Run: headless pygame with SDL's dummy video driver; simulated clock (each Clock.tick advances the game by its frame time, no real sleeping); random seed 0; keys injected as events and as key.get_pressed() state; mouse plan: one left click at the window centre at the start of phase 2, then a move to the lower-right quarter at the start of phase 3.
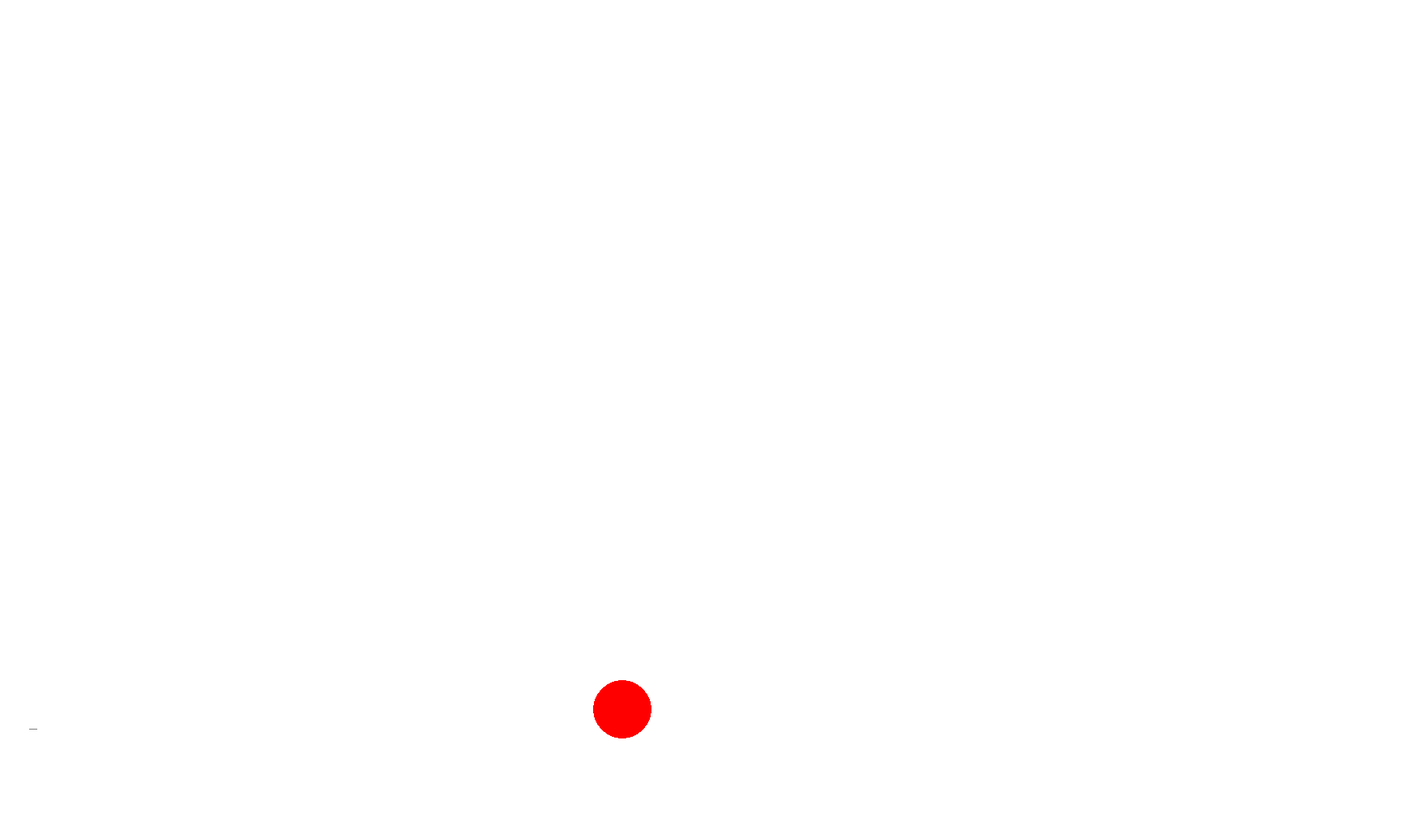
Frame 1 of 4 · flips 1–60 · no input
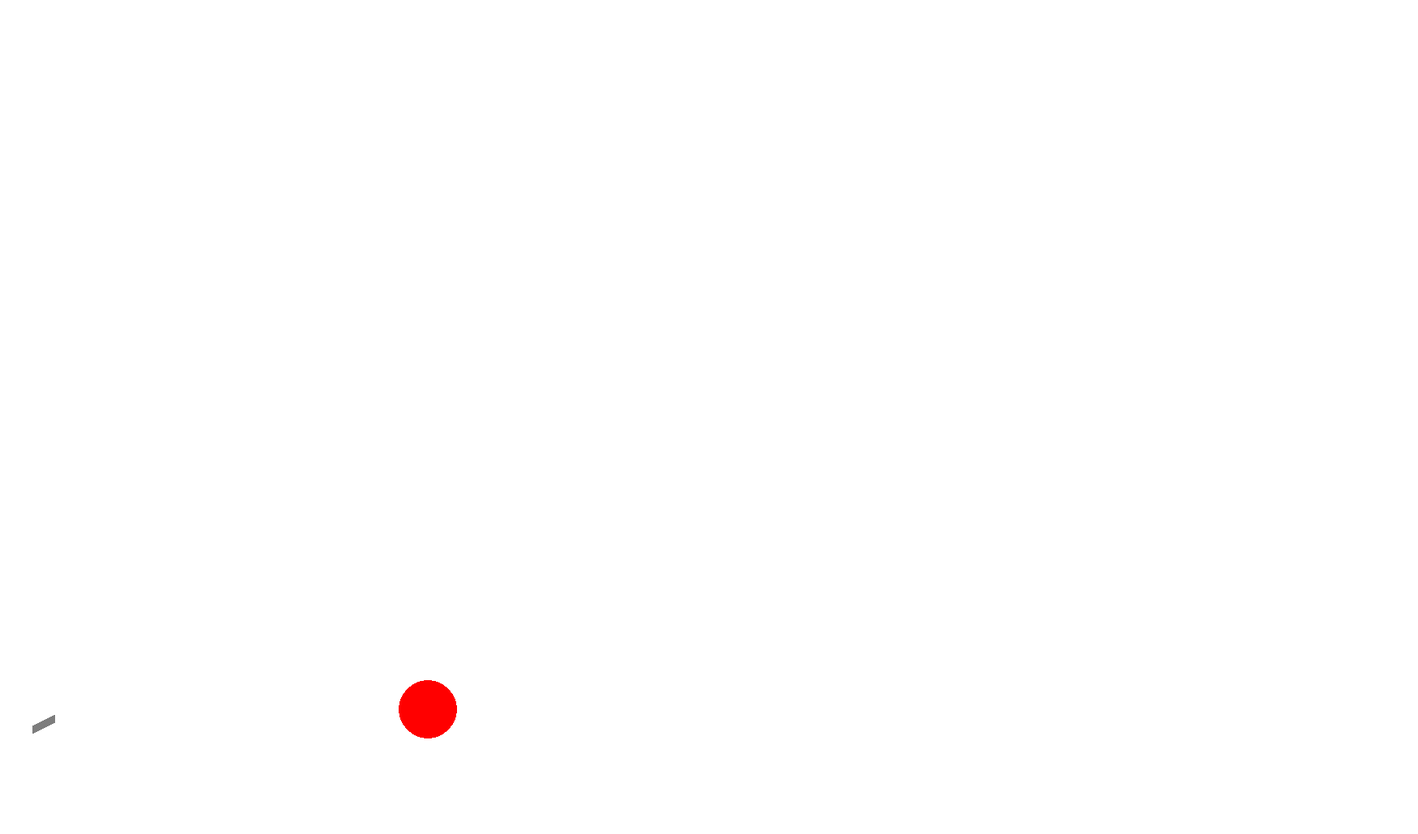
Frame 2 of 4 · flips 61–180 · clicked the window centre · tapped SPACE, RETURN · held RIGHT (→), D
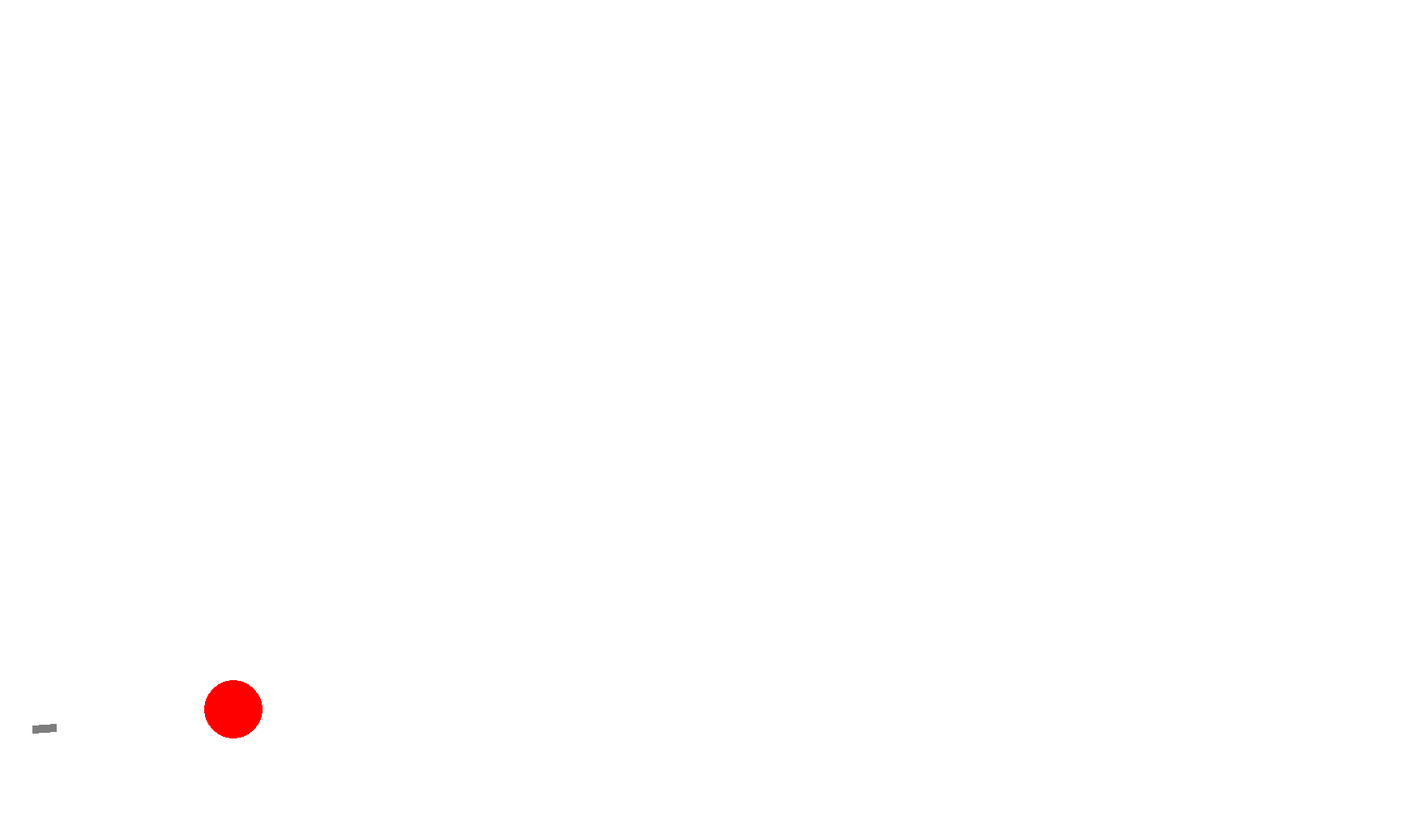
Frame 3 of 4 · flips 181–300 · moved the mouse to the lower-right quarter · held DOWN (↓), S
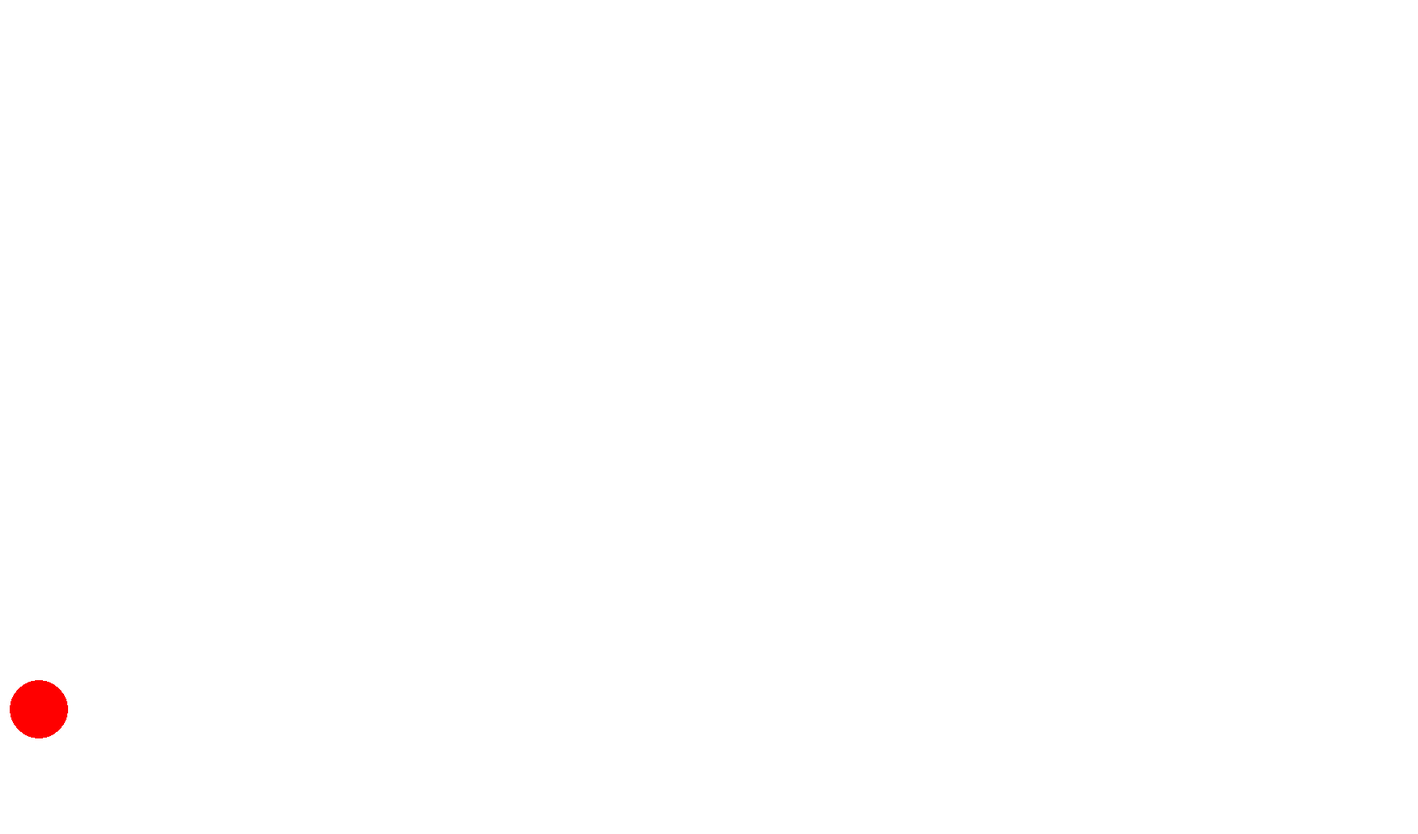
Frame 4 of 4 · flips 301–420 · held LEFT (←), A, UP (↑), W

The pygame program that drew these frames:

import math
from random import choice
import random
import pygame

FPS = 60

RED = 0xFF0000
BLUE = 0x0000FF
YELLOW = 0xFFC91F
GREEN = 0x00FF00
MAGENTA = 0xFF03B8
CYAN = 0x00FFCC
BLACK = (0, 0, 0)
WHITE = 0xFFFFFF
GREY = 0x7D7D7D
GAME_COLORS = [RED, BLUE, YELLOW, GREEN, MAGENTA, CYAN]

WIDTH = 1750
HEIGHT = 1030


class Ball:
    def __init__(self, screen: pygame.Surface, x=40, y=900):
        """ Конструктор класса ball

        Args:
        x - начальное положение мяча по горизонтали
        y - начальное положение мяча по вертикали
        """
        self.screen = screen
        self.x = x
        self.y = y
        self.r = 10
        self.vx = 0
        self.vy = 0
        self.color = choice(GAME_COLORS)
        self.live = 30
        self.t = 0

    #def __del__(self):


    def move(self):
        g = 0.01
        """Переместить мяч по прошествии единицы времени.

        Метод описывает перемещение мяча за один кадр перерисовки. То есть, обновляет значения
        self.x и self.y с учетом скоростей self.vx и self.vy, силы гравитации, действующей на мяч,
        и стен по краям окна (размер окна 800х600).
        """
        # FIXME
        self.t += 1
        self.vy = self.vy - self.t * g
        self.x += self.vx
        self.y -= self.vy

    def draw(self):
        pygame.draw.circle(
            self.screen,
            self.color,
            (self.x, self.y),
            self.r
        )

    def hittest(self, obj):
        """Функция проверяет сталкивалкивается ли данный обьект с целью, описываемой в обьекте obj.

        Args:
            obj: Обьект, с которым проверяется столкновение.
        Returns:
            Возвращает True в случае столкновения мяча и цели. В противном случае возвращает False.
        """
        # FIXME

        distance = ((self.x - obj.x) ** 2 + (self.y - obj.y) ** 2) ** 0.5

        if distance > (self.r + obj.r):
            return False
        else:
            return True


class Gun:
    def __init__(self, screen):
        self.screen = screen
        self.f2_power = 10
        self.f2_on = 0
        self.an = 1
        self.color = GREY
        self.dx = 1
        self.dy = 1
        self.dX = 0
        self.dY = 0

    def fire2_start(self, event):
        self.f2_on = 1

    def fire2_end(self, event):
        """Выстрел мячом.

        Происходит при отпускании кнопки мыши.
        Начальные значения компонент скорости мяча vx и vy зависят от положения мыши.
        """
        global balls, bullet
        bullet += 1
        new_ball = Ball(self.screen)
        new_ball.r += 5
        self.an = math.atan2((event.pos[1] - new_ball.y), (event.pos[0] - new_ball.x))
        new_ball.vx = self.f2_power * math.cos(self.an) / 2
        new_ball.vy = - self.f2_power * math.sin(self.an) / 2
        balls.append(new_ball)
        self.f2_on = 0
        self.f2_power = 10

    def targetting(self, event):
        """Прицеливание. Зависит от положения мыши."""
        if event:
            self.an = math.tan((event.pos[1] - 450) / (event.pos[0] - 20))
            # self.an = (900 - event.pos[1]) / (event.pos[0] - 20)
            self.dx = event.pos[0] - 20
            self.dy = 900 - event.pos[1]
            self.dX = 100 * self.dx / (self.dx ** 2 + self.dy ** 2) ** 0.5
            self.dY = 100 * self.dy / (self.dx ** 2 + self.dy ** 2) ** 0.5
        if self.f2_on:
            self.color = RED
        else:
            self.color = GREY

    def draw(self):
        pygame.draw.line(screen, self.color, [40, 900], [40 + self.dX / 5 + self.dX * self.f2_power / 100,
                                                         900 - self.dY / 5 - self.dY * self.f2_power / 100], 10)

    def power_up(self):
        if self.f2_on:
            if self.f2_power < 100:
                self.f2_power += 1
            self.color = RED
        else:
            self.color = GREY


class Target:
    def __init__(self):
        self.x = 0
        self.y = 0
        self.r = 0
        self.color = RED
        self.points = 0
        self.live = 1
        self.xSpeed = 0
        self.ySpeed = 0

    # FIXME: don't work!!! How to call this functions when object is created?
    # self.new_target()

    def new_target(self):
        """ Инициализация новой цели. """
        self.x = random.randint(100, 1700)
        self.y = random.randint(100, 900)
        self.r = random.randint(10, 50)
        self.xSpeed = random.randint(-2, 2)
        self.ySpeed = random.randint(-2, 2)
        self.live = True

    def hit(self, points=1):
        """Попадание шарика в цель."""
        self.points += points

    def draw(self):
        self.x = self.x + self.xSpeed
        self.y = self.y + self.ySpeed
        pygame.draw.circle(screen, self.color, [self.x, self.y], self.r)


pygame.init()
screen = pygame.display.set_mode((WIDTH, HEIGHT))
bullet = 0
balls = []

clock = pygame.time.Clock()
gun = Gun(screen)
target = Target()
finished = False
target.new_target()

while not finished:
    screen.fill(WHITE)
    gun.draw()

    target.draw()

    for b in balls:
        b.draw()
    pygame.display.update()

    clock.tick(FPS)
    for event in pygame.event.get():
        if event.type == pygame.QUIT:
            finished = True
        elif event.type == pygame.MOUSEBUTTONDOWN:
            gun.fire2_start(event)
        elif event.type == pygame.MOUSEBUTTONUP:
            gun.fire2_end(event)
        elif event.type == pygame.MOUSEMOTION:
            gun.targetting(event)

    for b in balls:
            b.move()
            if b.hittest(target) and target.live:
                target.live = 0
                target.hit()
                target.new_target()

    gun.power_up()
pygame.quit()
